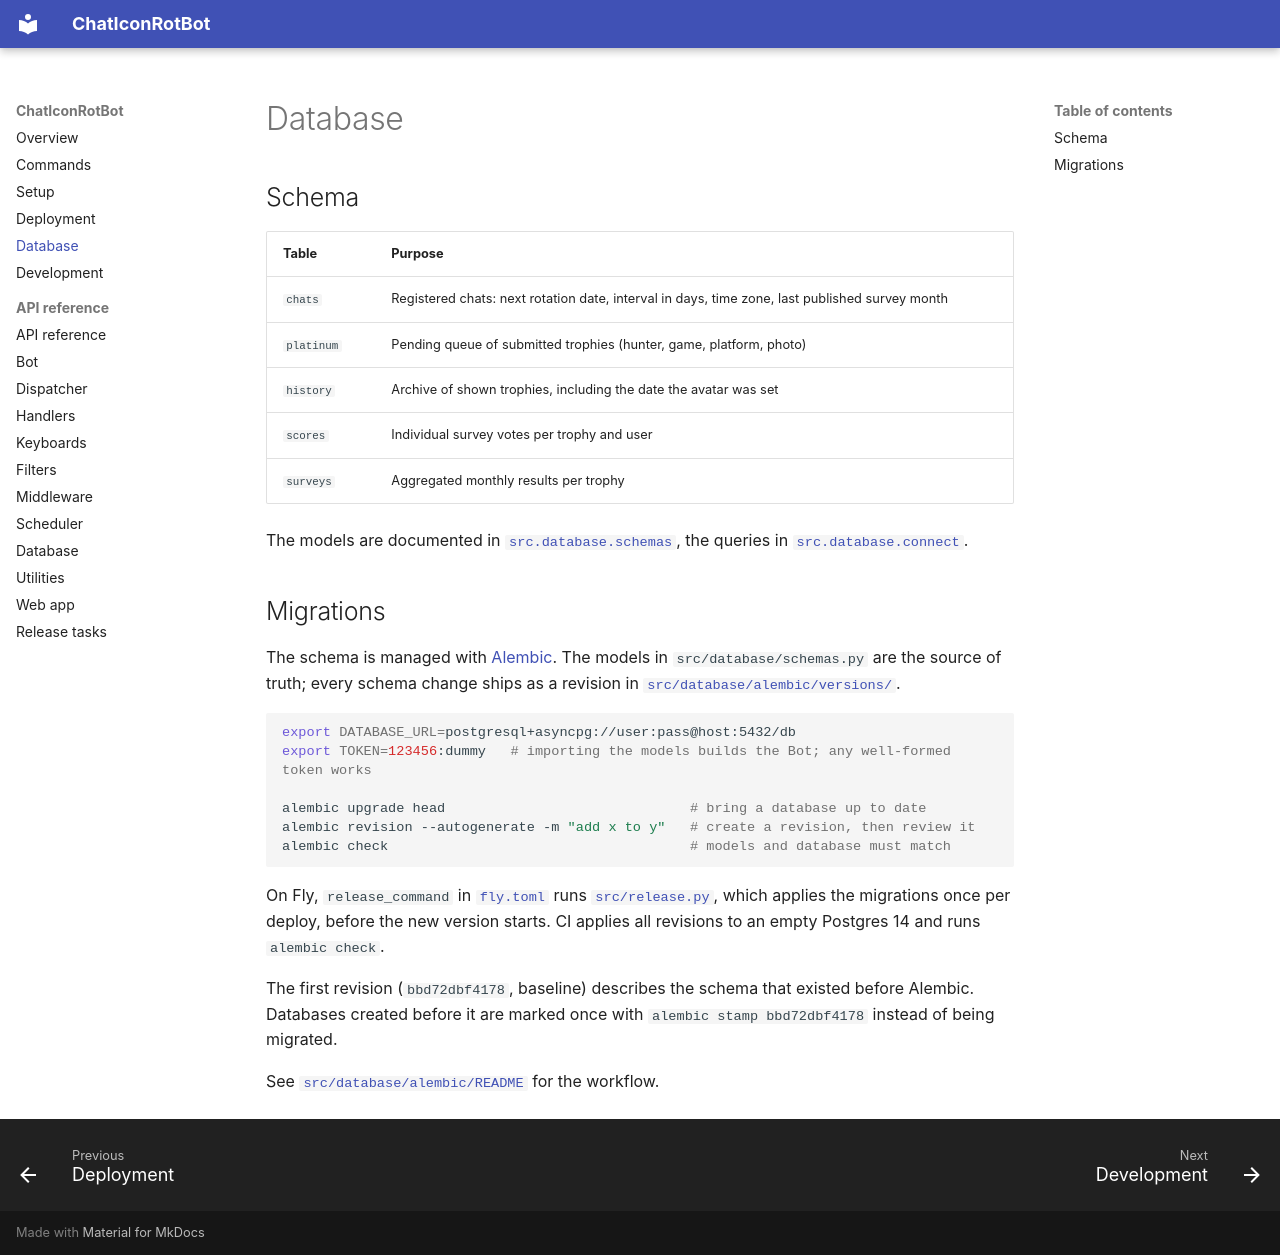

repository: NickLyrick/ChatIconRotBot · page: database/index.html · generator: mkdocs

# Database

## Schema

| Table | Purpose |
| --- | --- |
| `chats` | Registered chats: next rotation date, interval in days, time zone, last published survey month |
| `platinum` | Pending queue of submitted trophies (hunter, game, platform, photo) |
| `history` | Archive of shown trophies, including the date the avatar was set |
| `scores` | Individual survey votes per trophy and user |
| `surveys` | Aggregated monthly results per trophy |

The models are documented in [`src.database.schemas`](reference/database.md#src.database.schemas),
the queries in [`src.database.connect`](reference/database.md#src.database.connect).

## Migrations

The schema is managed with [Alembic](https://alembic.sqlalchemy.org/). The
models in `src/database/schemas.py` are the source of truth; every schema change
ships as a revision in
[`src/database/alembic/versions/`](https://github.com/NickLyrick/ChatIconRotBot/tree/master/src/database/alembic/versions).

```bash
export DATABASE_URL=postgresql+asyncpg://user:pass@host:5432/db
export TOKEN=123456:dummy   # importing the models builds the Bot; any well-formed token works

alembic upgrade head                              # bring a database up to date
alembic revision --autogenerate -m "add x to y"   # create a revision, then review it
alembic check                                     # models and database must match
```

On Fly, `release_command` in
[`fly.toml`](https://github.com/NickLyrick/ChatIconRotBot/blob/master/fly.toml) runs
[`src/release.py`](reference/release.md), which applies the migrations once per
deploy, before the new version starts. CI applies all revisions to an
empty Postgres 14 and runs `alembic check`.

The first revision (`bbd72dbf4178`, baseline) describes the schema that existed
before Alembic. Databases created before it are marked once with
`alembic stamp bbd72dbf4178` instead of being migrated.

See [`src/database/alembic/README`](https://github.com/NickLyrick/ChatIconRotBot/blob/master/src/database/alembic/README)
for the workflow.
